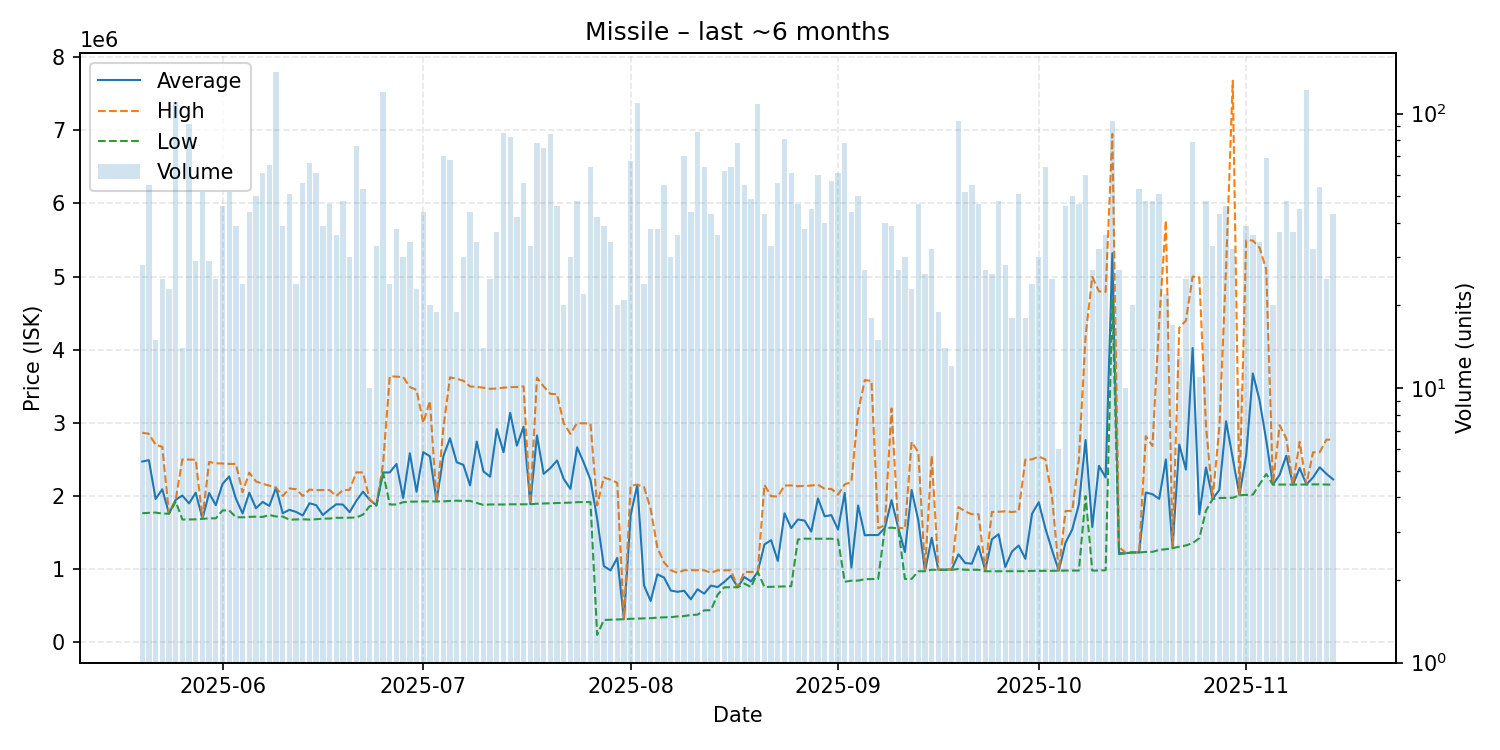

Data behind this chart, as committed beside it:
date, average, highest, lowest, order_count, volume
2025-05-20, 2470857, 2864000, 1764500, 13, 28
2025-05-21, 2489345, 2850000, 1769000, 16, 55
2025-05-22, 1957933, 2700000, 1773000, 8, 15
2025-05-23, 2091680, 2672000, 1758000, 10, 25
2025-05-24, 1758826, 1759000, 1758000, 11, 23
2025-05-25, 1947000, 1947000, 1923000, 27, 110
2025-05-26, 2005929, 2500000, 1678000, 8, 14
2025-05-27, 1898217, 2497000, 1678500, 25, 92
2025-05-28, 2045276, 2497000, 1680000, 16, 29
2025-05-29, 1688538, 1692000, 1687000, 14, 52
2025-05-30, 2039621, 2465000, 1694000, 11, 29
2025-05-31, 1874400, 2446000, 1694000, 14, 25
2025-06-01, 2163565, 2444000, 1802000, 20, 46
2025-06-02, 2266692, 2438000, 1802000, 30, 52
2025-06-03, 1963949, 2438000, 1710000, 16, 39
2025-06-04, 1761250, 2051000, 1708000, 12, 24
2025-06-05, 2044341, 2318000, 1714000, 17, 44
2025-06-06, 1832160, 2199000, 1717000, 21, 50
2025-06-07, 1918016, 2166000, 1713000, 23, 61
2025-06-08, 1864431, 2141000, 1740000, 18, 65
2025-06-09, 2114000, 2114000, 1719000, 55, 142
2025-06-10, 1763103, 1999000, 1718000, 18, 39
2025-06-11, 1810608, 2103000, 1676000, 20, 51
2025-06-12, 1781583, 2092000, 1678000, 8, 24
2025-06-13, 1733554, 2000000, 1681000, 26, 56
2025-06-14, 1900045, 2087000, 1677000, 24, 66
2025-06-15, 1873951, 2080000, 1682000, 26, 61
2025-06-16, 1738949, 2081000, 1690000, 15, 39
2025-06-17, 1816511, 2081000, 1691000, 16, 47
2025-06-18, 1886306, 1999000, 1701000, 13, 36
2025-06-19, 1882208, 2081000, 1702000, 14, 48
2025-06-20, 1778700, 2083500, 1702500, 13, 30
2025-06-21, 1933211, 2323000, 1706000, 19, 76
2025-06-22, 2058604, 2321000, 1744500, 21, 53
2025-06-23, 1947100, 1951000, 1861000, 9, 10
2025-06-24, 1872121, 1875000, 1870000, 15, 33
2025-06-25, 2321000, 2439000, 2320000, 32, 120
2025-06-26, 2321583, 3637000, 1883000, 13, 24
2025-06-27, 2437895, 3631000, 1883000, 10, 38
2025-06-28, 1972000, 3626000, 1915000, 11, 30
2025-06-29, 2583294, 3490000, 1922000, 17, 34
2025-06-30, 2056087, 3450000, 1923000, 10, 23
2025-07-01, 2599000, 2999000, 1926000, 19, 44
2025-07-02, 2542300, 3299000, 1925000, 10, 20
2025-07-03, 1925895, 1926000, 1925000, 8, 19
2025-07-04, 2539929, 2920000, 1926000, 22, 70
2025-07-05, 2788794, 3621000, 1932000, 21, 68
2025-07-06, 2461211, 3603000, 1935000, 13, 19
2025-07-07, 2425667, 3575000, 1933000, 9, 30
2025-07-08, 2144500, 3497000, 1933000, 16, 44
2025-07-09, 2744353, 3492000, 1904000, 15, 34
2025-07-10, 2335786, 3480000, 1877000, 9, 14
2025-07-11, 2263280, 3465000, 1884000, 11, 25
2025-07-12, 2914324, 3469000, 1883000, 13, 37
2025-07-13, 2597835, 3481000, 1883000, 22, 85
2025-07-14, 3136366, 3488000, 1886000, 20, 82
2025-07-15, 2688310, 3490000, 1886000, 18, 42
2025-07-16, 2946411, 3498000, 1885000, 19, 56
2025-07-17, 1887970, 1890000, 1886000, 9, 33
2025-07-18, 2826667, 3616000, 1894000, 20, 78
... 119 more rows
